Image classification data set "nonfixed_data" (k6zma/CavitationBubbles on GitHub). Class labels (14): 0_water, 12.5_ alcohol, 12.5_alcohol, 25_ alcohol, 25_alcohol, 50_ alcohol, 50_alcohol, 5_ alcohol, 5_alcohol, 75_ alcohol, 75_alcohol, 96_ alcohol, 96_alcohol, Water.

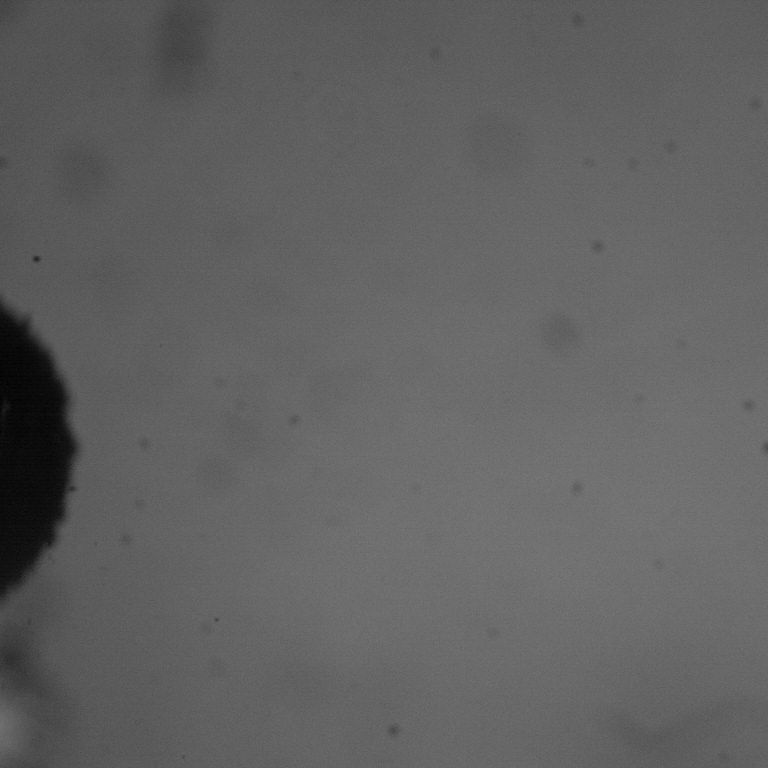
Label: 25_ alcohol

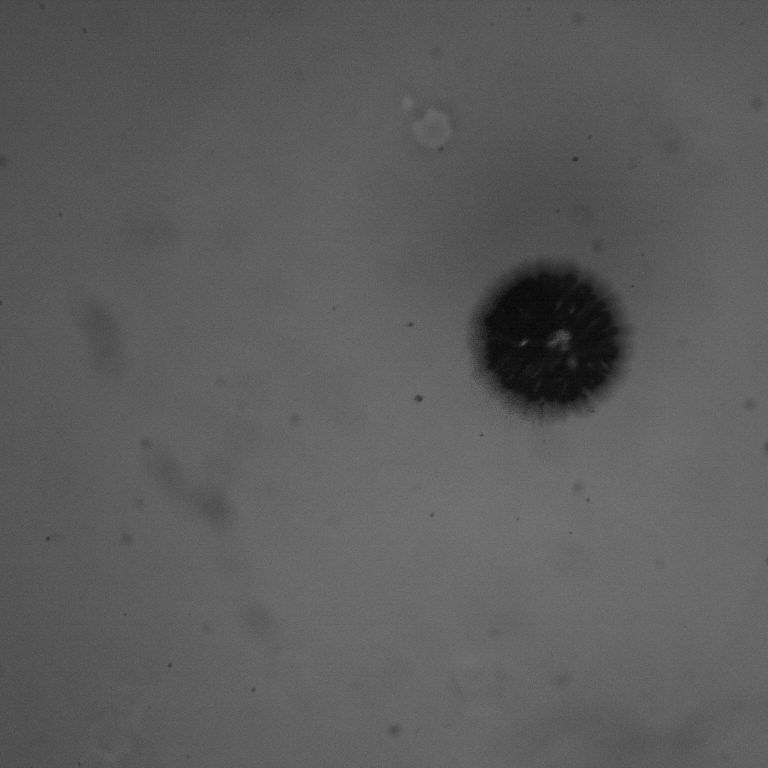
Label: 25_alcohol

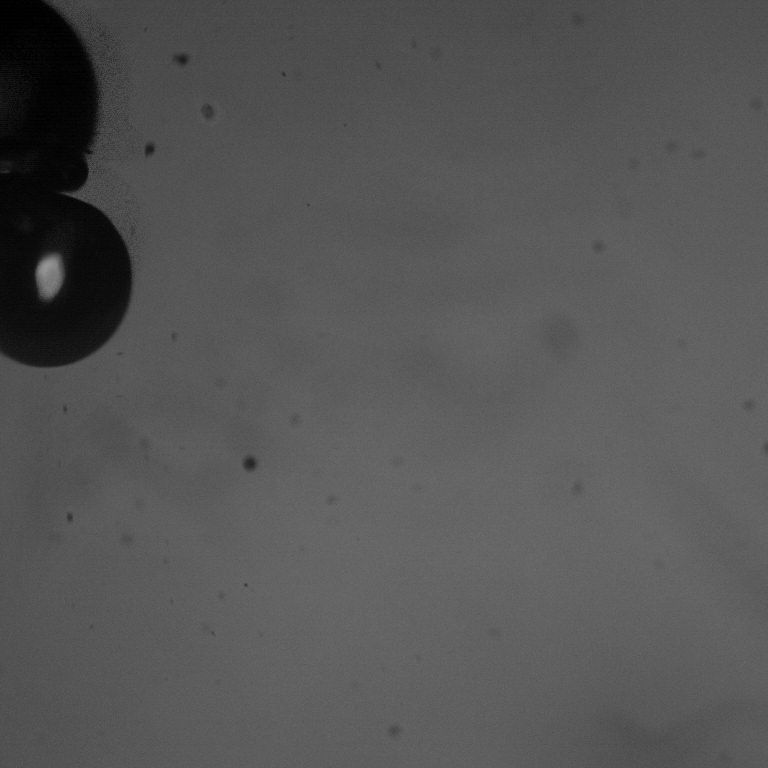
Label: 50_alcohol

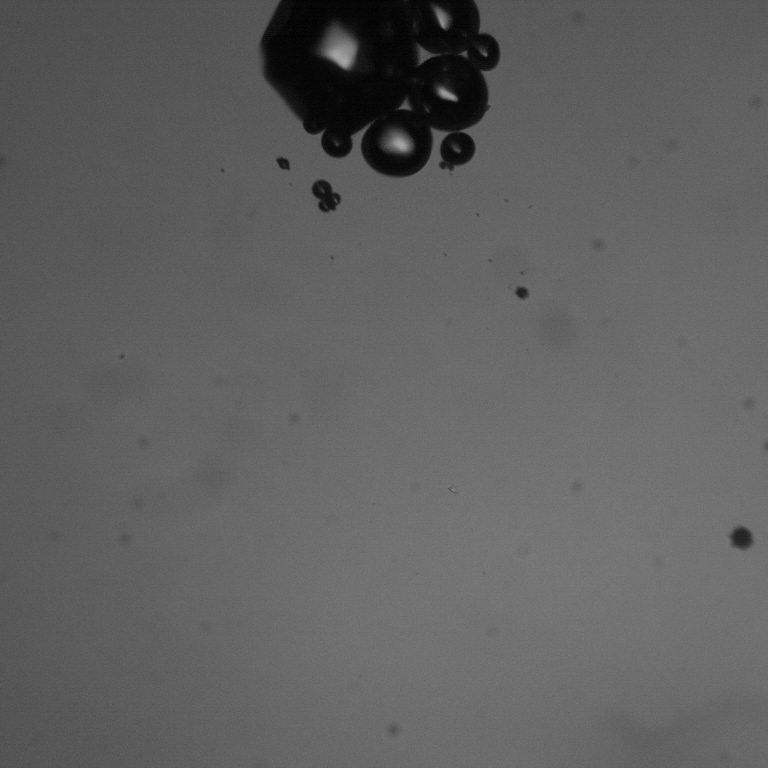
Label: 12.5_ alcohol

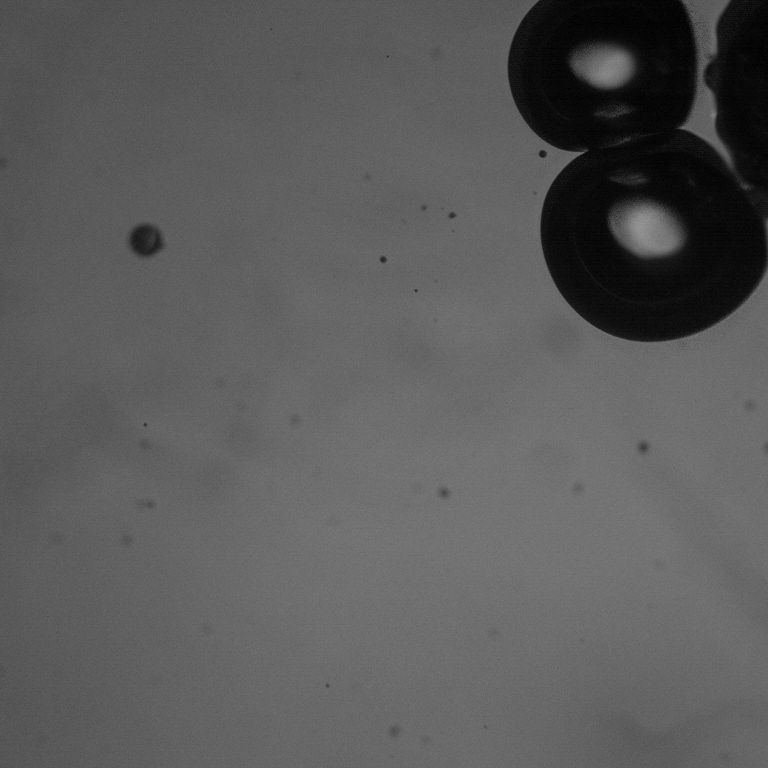
Label: 50_ alcohol

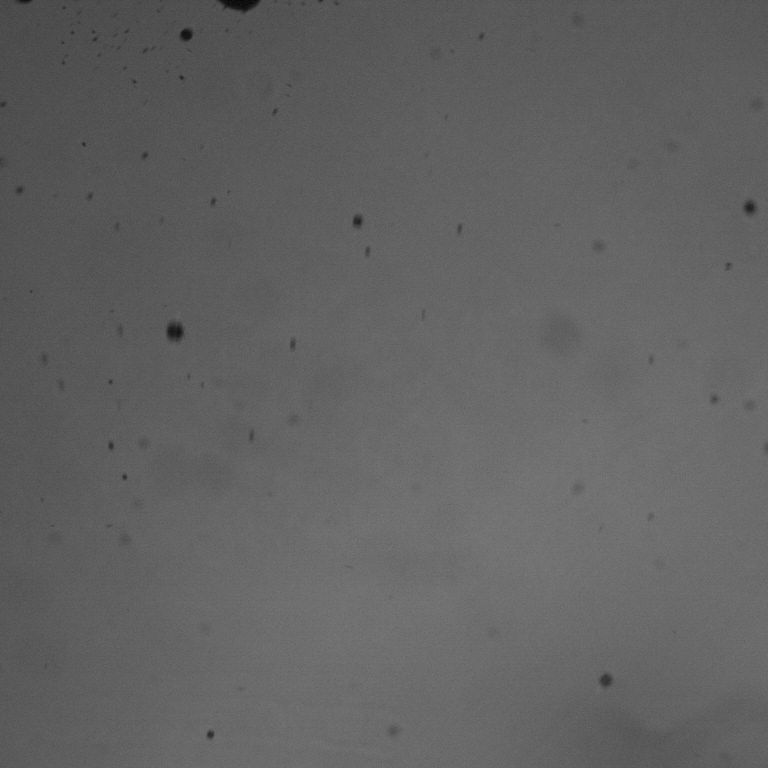
Label: 75_alcohol
